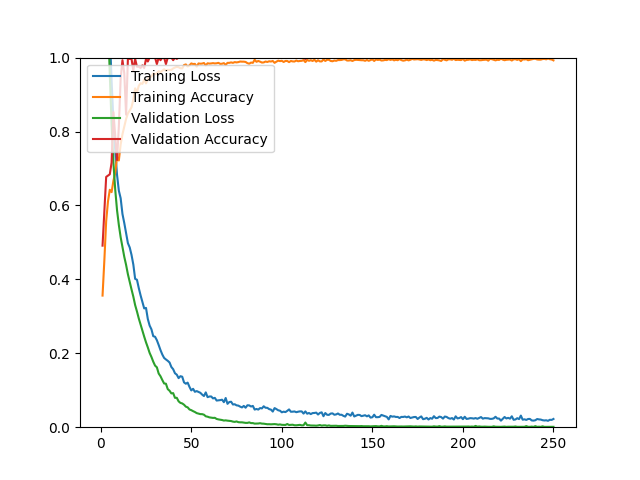

The file beside this chart, header and first rows:
epoch, loss, acc, val_loss, val_acc
1, 1.569, 0.3561, 1.504, 0.4912
2, 1.463, 0.4515, 1.394, 0.5860
3, 1.343, 0.5572, 1.256, 0.6772
4, 1.208, 0.6108, 1.108, 0.6807
5, 1.064, 0.6424, 0.9551, 0.6842
6, 0.9371, 0.6360, 0.8191, 0.7158
7, 0.8289, 0.6668, 0.7159, 0.8526
8, 0.7482, 0.6877, 0.6428, 0.7895
9, 0.6828, 0.7311, 0.5872, 0.7228
10, 0.6399, 0.7216, 0.5471, 0.8140
11, 0.6195, 0.7650, 0.5140, 0.9439
12, 0.5768, 0.7926, 0.4871, 0.9930
13, 0.5524, 0.8135, 0.4610, 0.9579
14, 0.5250, 0.8340, 0.4392, 0.8456
15, 0.4980, 0.8490, 0.4139, 0.9965
16, 0.4864, 0.8569, 0.3928, 0.9965
17, 0.4662, 0.8655, 0.3728, 0.9965
18, 0.4400, 0.8868, 0.3532, 0.9649
19, 0.4014, 0.9168, 0.3304, 0.9965
20, 0.3990, 0.9065, 0.3132, 0.9754
21, 0.3766, 0.9235, 0.2944, 0.9754
22, 0.3568, 0.9306, 0.2779, 0.9719
23, 0.3395, 0.9290, 0.2606, 0.9789
24, 0.3214, 0.9401, 0.2451, 0.9719
25, 0.3228, 0.9302, 0.2296, 0.9965
26, 0.2927, 0.9416, 0.2159, 0.9895
27, 0.2750, 0.9468, 0.2010, 1
28, 0.2648, 0.9487, 0.1900, 1
29, 0.2463, 0.9574, 0.1773, 1
30, 0.2447, 0.9550, 0.1667, 1
31, 0.2353, 0.9578, 0.1620, 0.9825
32, 0.2224, 0.9633, 0.1452, 1
33, 0.2086, 0.9610, 0.1379, 0.9930
34, 0.1967, 0.9645, 0.1277, 1
35, 0.1874, 0.9685, 0.1183, 1
36, 0.1833, 0.9645, 0.1177, 0.9825
37, 0.1796, 0.9669, 0.1031, 1
38, 0.1751, 0.9665, 0.0987, 1
39, 0.1629, 0.9669, 0.0915, 1
40, 0.1569, 0.9708, 0.0922, 0.9930
41, 0.1459, 0.9732, 0.0794, 1
42, 0.1421, 0.9752, 0.0795, 0.9965
43, 0.1328, 0.9740, 0.0700, 1
44, 0.1380, 0.9712, 0.0658, 1
45, 0.1366, 0.9708, 0.0643, 1
46, 0.1212, 0.9799, 0.0608, 1
47, 0.1176, 0.9815, 0.0556, 1
48, 0.1206, 0.9759, 0.0537, 1
49, 0.1091, 0.9791, 0.0480, 1
50, 0.0995, 0.9842, 0.0461, 1
51, 0.1039, 0.9826, 0.0434, 1
52, 0.0958, 0.9830, 0.0411, 1
53, 0.0977, 0.9756, 0.0381, 1
54, 0.0953, 0.9842, 0.0366, 1
55, 0.0931, 0.9834, 0.0354, 1
56, 0.0882, 0.9838, 0.0353, 1
57, 0.0843, 0.9854, 0.0338, 1
58, 0.0942, 0.9787, 0.0295, 1
59, 0.0813, 0.9846, 0.0284, 1
60, 0.0830, 0.9838, 0.0266, 1
... 190 more rows
